Image classification data set "Dataset1" (littlhe/Glaucoma-Detection on GitHub). Class labels (2): abnormal, normal.

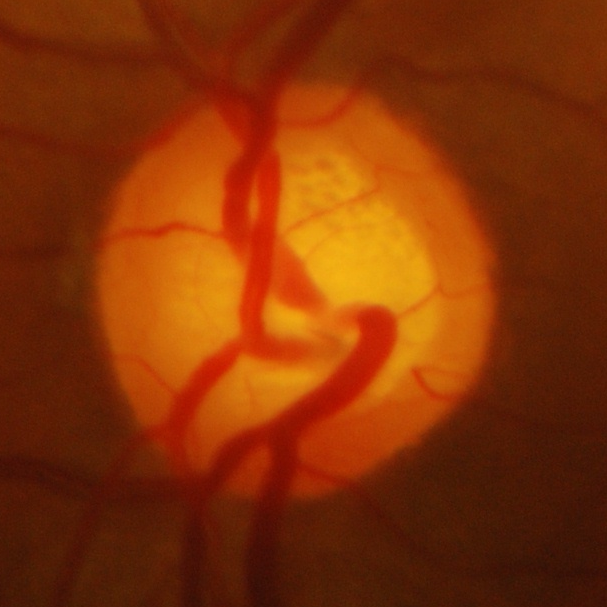
Label: normal

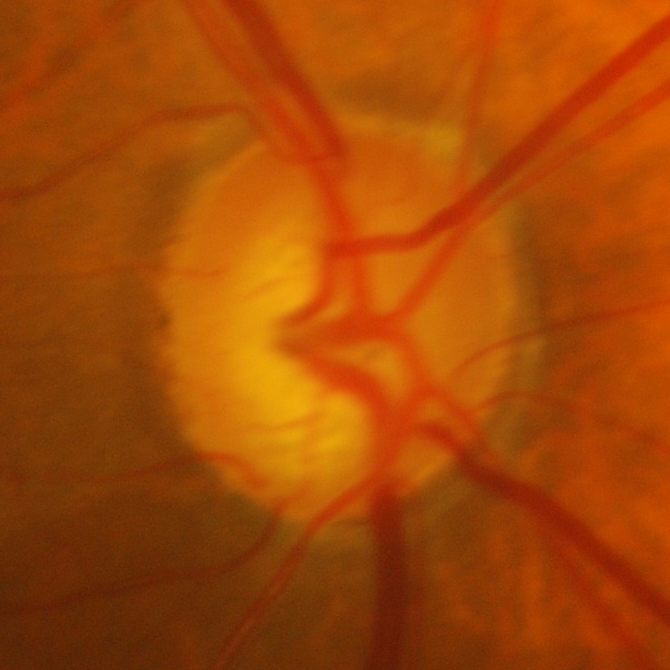
Label: abnormal

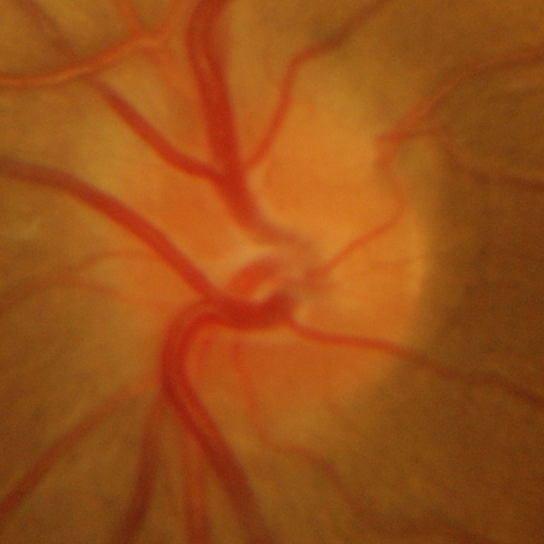
Label: normal

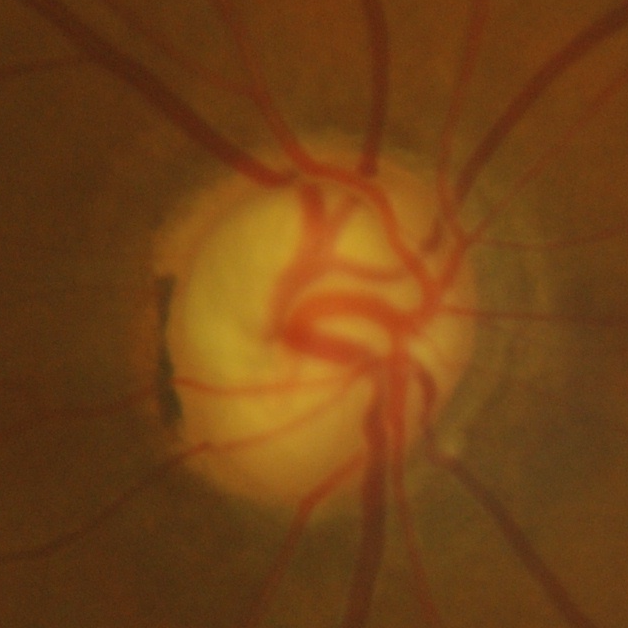
Label: abnormal

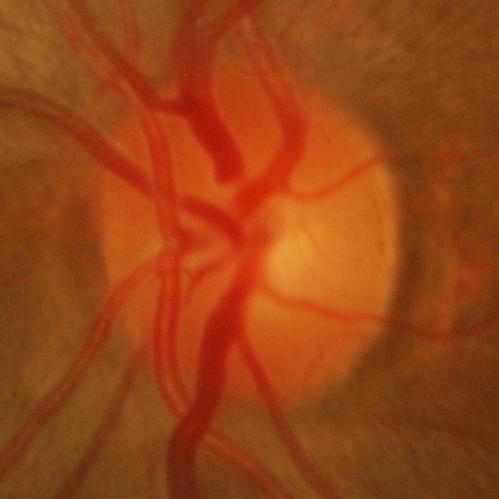
Label: normal

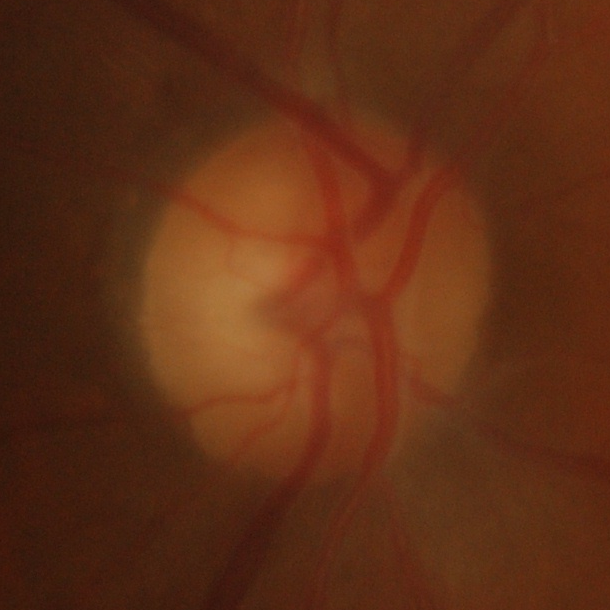
Label: abnormal
